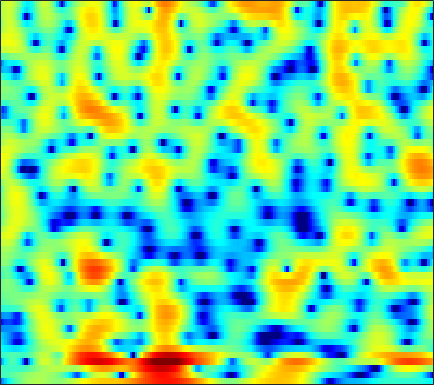

The data file committed next to this chart (first rows):
-9.9678, -8.3577, -6.571, -5.1041, -4.1884, -3.1276, -2.234, -1.6488, -0.95483, -0.34556, 0.17794, 0.51681, 0.90604, 1.2079, 1.3815, 1.5315, 1.6189, 1.631, 1.5837, 1.4692, 1.2967, 1.1386, 0.91541, 0.69647
-2.552, -2.409, -2.17, -1.892, -1.669, -1.357, -1.03, -0.7883, -0.4727, -0.1639, 0.1293, 0.3364, 0.5978, 0.832, 0.9868, 1.163, 1.298, 1.368, 1.419, 1.416, 1.357, 1.275, 1.112, 0.8849
-2.228, -2.364, -2.464, -2.498, -2.502, -2.498, -2.498, -2.5, -2.48, -2.452, -2.337, -2.187, -1.889, -1.488, -1.137, -0.6365, -0.1309, 0.231, 0.6697, 1.044, 1.351, 1.532, 1.721, 1.853
-8.991, -6.456, -4.161, -2.754, -2.127, -1.781, -1.993, -2.506, -3.778, -5.978, -9.802, -14.99, -18.33, -9.389, -5.667, -2.422, -0.2611, 0.9247, 2.044, 2.714, 2.987, 2.95, 2.6, 1.967
-3.186, -2.943, -2.546, -2.206, -1.992, -1.832, -1.822, -1.897, -2.088, -2.299, -2.433, -2.421, -2.183, -1.641, -1.063, -0.1846, 0.6772, 1.248, 1.853, 2.218, 2.308, 2.18, 1.743, 1.012
-4.341, -4.578, -4.895, -5.204, -5.41, -5.632, -5.768, -5.783, -5.659, -5.344, -4.862, -4.403, -3.697, -2.915, -2.302, -1.504, -0.7445, -0.2194, 0.405, 0.9243, 1.34, 1.599, 1.887, 2.127
-5.553, -6.133, -7.094, -8.286, -9.379, -11.18, -13.33, -14.9, -15.53, -13.53, -10.68, -8.707, -6.437, -4.528, -3.299, -1.894, -0.7104, 0.04926, 0.9117, 1.613, 2.178, 2.527, 2.888, 3.141
-6.133, -6.587, -7.282, -8.151, -8.929, -10.09, -11.26, -11.94, -12.01, -10.8, -8.765, -7.121, -5.039, -3.178, -1.941, -0.5193, 0.6903, 1.463, 2.322, 2.989, 3.473, 3.712, 3.859, 3.817
-9.11, -8.976, -8.833, -8.748, -8.7, -8.62, -8.41, -8.107, -7.457, -6.527, -5.363, -4.379, -2.997, -1.627, -0.6557, 0.534, 1.579, 2.25, 2.988, 3.534, 3.883, 4.011, 3.994, 3.776
-14.02, -12.64, -11.57, -11.21, -11.32, -11.89, -12.74, -13.15, -12.5, -10.43, -7.857, -6.012, -3.807, -1.927, -0.7239, 0.6274, 1.739, 2.399, 3.066, 3.506, 3.736, 3.778, 3.686, 3.434
-8.888, -8.438, -8.13, -8.254, -8.674, -9.77, -11.47, -12.73, -12.67, -9.924, -6.705, -4.594, -2.273, -0.4294, 0.6959, 1.906, 2.809, 3.301, 3.725, 3.896, 3.827, 3.627, 3.176, 2.528
-3.518, -3.295, -3.063, -2.93, -2.868, -2.774, -2.619, -2.427, -2.003, -1.351, -0.5361, 0.138, 1.047, 1.887, 2.442, 3.05, 3.471, 3.639, 3.684, 3.487, 3.018, 2.459, 1.392, -0.1206
-1.808, -1.534, -1.223, -0.9536, -0.7812, -0.5648, -0.3478, -0.1704, 0.0938, 0.3962, 0.7367, 1.003, 1.365, 1.718, 1.958, 2.219, 2.379, 2.428, 2.366, 2.121, 1.666, 1.171, 0.2727, -0.9067
-1.125, -0.8902, -0.6362, -0.4355, -0.3228, -0.234, -0.1992, -0.1875, -0.1774, -0.1741, -0.1429, -0.09331, 0.02211, 0.2017, 0.3729, 0.6256, 0.8936, 1.082, 1.263, 1.331, 1.271, 1.135, 0.8324, 0.3965
-0.4949, -0.3008, -0.1159, -0.05164, -0.07683, -0.2113, -0.4693, -0.7435, -1.212, -1.771, -2.35, -2.739, -3.059, -3.01, -2.682, -1.919, -0.9662, -0.2519, 0.5791, 1.257, 1.73, 1.944, 2.052, 1.974
-0.714, -0.3189, 0.01623, 0.09696, -0.01727, -0.3841, -0.9921, -1.621, -2.698, -4.093, -6.033, -8.044, -12.06, -16.14, -12.85, -7.301, -3.528, -1.493, 0.5234, 1.962, 2.935, 3.402, 3.719, 3.728
-2.962, -1.962, -1.255, -1.124, -1.393, -2.197, -3.423, -4.52, -5.971, -7.088, -7.769, -8.091, -8.246, -7.687, -6.474, -4.131, -1.731, -0.1579, 1.588, 2.873, 3.728, 4.111, 4.304, 4.158
-2.042, -1.423, -1.124, -1.366, -1.976, -3.467, -5.961, -8.85, -15.98, -26.99, -12.71, -8.805, -5.591, -3.317, -1.934, -0.3025, 1.091, 1.973, 2.98, 3.674, 4.052, 4.126, 3.928, 3.371
0.1605, 0.305, 0.3158, 0.01439, -0.3941, -1.173, -2.183, -2.978, -3.807, -4.049, -3.587, -2.897, -1.771, -0.6204, 0.2003, 1.18, 2.018, 2.554, 3.086, 3.389, 3.45, 3.303, 2.816, 1.948
0.5506, 0.674, 0.7192, 0.5876, 0.398, 0.05557, -0.3592, -0.6722, -1.037, -1.288, -1.356, -1.292, -1.044, -0.6542, -0.2912, 0.2265, 0.7441, 1.103, 1.468, 1.701, 1.767, 1.686, 1.389, 0.8755
1.065, 1.258, 1.347, 1.292, 1.133, 0.7724, 0.265, -0.2022, -0.9223, -1.688, -2.4, -2.814, -3.088, -2.949, -2.609, -1.936, -1.187, -0.6728, -0.07943, 0.3753, 0.6519, 0.761, 0.792, 0.7062
2.106, 2.422, 2.651, 2.666, 2.513, 2.068, 1.322, 0.5257, -0.9046, -2.886, -5.625, -8.26, -11.6, -10.48, -7.884, -4.992, -2.962, -1.89, -0.877, -0.2367, 0.1141, 0.2461, 0.3112, 0.3103
2.458, 3.008, 3.538, 3.779, 3.778, 3.52, 2.934, 2.261, 1.016, -0.6938, -2.868, -4.665, -6.458, -6.233, -5.043, -3.338, -2.051, -1.402, -0.9229, -0.8758, -1.13, -1.483, -2.084, -2.655
1.061, 1.901, 2.77, 3.362, 3.628, 3.756, 3.634, 3.392, 2.885, 2.24, 1.516, 0.9952, 0.4127, 0.01366, -0.1846, -0.387, -0.6494, -0.9469, -1.59, -2.568, -3.992, -5.434, -7.995, -11.47
-0.6839, 0.4001, 1.548, 2.427, 2.916, 3.348, 3.564, 3.593, 3.48, 3.228, 2.859, 2.529, 2.037, 1.496, 1.049, 0.3844, -0.3859, -1.069, -2.171, -3.5, -5.198, -6.74, -9.249, -12.17
-1.414, -0.2668, 0.9867, 1.971, 2.543, 3.105, 3.453, 3.583, 3.6, 3.442, 3.139, 2.823, 2.293, 1.653, 1.111, 0.3053, -0.5837, -1.306, -2.317, -3.434, -4.601, -5.511, -6.739, -7.925
-0.8942, 0.0652, 1.192, 2.111, 2.659, 3.215, 3.56, 3.687, 3.682, 3.489, 3.113, 2.716, 2.042, 1.215, 0.5135, -0.5023, -1.57, -2.354, -3.338, -4.178, -4.866, -5.302, -5.796, -6.265
-0.2414, 0.6163, 1.661, 2.536, 3.071, 3.595, 3.905, 3.993, 3.913, 3.623, 3.1, 2.562, 1.639, 0.4714, -0.5797, -2.207, -4.047, -5.479, -7.137, -7.915, -7.711, -7.174, -6.396, -5.777
-0.8233, 0.3508, 1.69, 2.718, 3.31, 3.845, 4.119, 4.16, 4.003, 3.612, 2.989, 2.367, 1.308, -0.04714, -1.321, -3.482, -6.468, -9.672, -17.16, -24.54, -13.01, -9.398, -6.552, -4.823
-2.01, -0.2977, 1.339, 2.444, 2.985, 3.396, 3.498, 3.401, 3.084, 2.558, 1.89, 1.286, 0.3755, -0.6552, -1.5, -2.714, -3.97, -4.857, -5.741, -5.807, -5.097, -4.244, -3.023, -1.985
0.0244, 0.9251, 1.755, 2.244, 2.36, 2.239, 1.825, 1.359, 0.5782, -0.2995, -1.234, -1.917, -2.759, -3.472, -3.858, -4.132, -4.101, -3.903, -3.387, -2.731, -1.904, -1.247, -0.3901, 0.376
2.349, 2.434, 2.375, 1.998, 1.504, 0.5162, -0.8318, -2.059, -3.904, -5.752, -7.402, -8.399, -9.582, -10.68, -11.25, -10.99, -9.364, -7.699, -5.476, -3.586, -1.953, -0.9069, 0.2721, 1.241
3.547, 3.315, 2.802, 1.903, 0.9747, -0.7489, -3.132, -5.517, -9.92, -16.62, -21.66, -18.69, -16.65, -17.7, -20.91, -23.6, -15.29, -11.13, -7.275, -4.604, -2.547, -1.349, -0.01911, 1.044
4.216, 4.011, 3.487, 2.679, 1.839, 0.3784, -1.54, -3.285, -6.009, -8.676, -10.32, -10.52, -10.13, -9.636, -9.228, -8.429, -7.235, -6.158, -4.742, -3.428, -2.358, -1.671, -0.8638, -0.1065
4.049, 4.07, 3.888, 3.511, 3.075, 2.325, 1.395, 0.6225, -0.4171, -1.379, -2.124, -2.526, -2.849, -2.981, -2.981, -2.906, -2.802, -2.733, -2.756, -2.888, -3.26, -3.572, -3.948, -3.942
2.73, 3.078, 3.378, 3.433, 3.355, 3.099, 2.728, 2.389, 1.918, 1.447, 1.016, 0.74, 0.4269, 0.1527, -0.05394, -0.3649, -0.7759, -1.217, -2.038, -3.353, -5.272, -7.432, -11.93, -18.51
1.006, 1.694, 2.327, 2.659, 2.757, 2.712, 2.519, 2.311, 1.984, 1.67, 1.403, 1.25, 1.108, 1.009, 0.9256, 0.7524, 0.4415, 0.07264, -0.6511, -1.696, -3.135, -4.477, -6.364, -7.615
0.0965, 0.7728, 1.314, 1.593, 1.611, 1.432, 1.027, 0.6206, -0.004163, -0.576, -0.903, -0.9163, -0.6198, -0.0939, 0.3432, 0.8498, 1.181, 1.299, 1.238, 0.989, 0.526, 0.1267, -0.4176, -0.8989
-0.3934, -0.1497, 0.04481, 0.04312, -0.1171, -0.5999, -1.466, -2.455, -4.326, -6.92, -9.429, -9.25, -6.385, -3.449, -1.726, 0.004885, 1.219, 1.855, 2.409, 2.654, 2.696, 2.601, 2.343, 1.978
-2.383, -2.542, -2.513, -2.415, -2.344, -2.474, -2.991, -3.747, -5.364, -7.727, -10.03, -9.749, -6.738, -3.63, -1.79, 0.09908, 1.488, 2.267, 3.002, 3.417, 3.607, 3.57, 3.306, 2.837
-8.422, -9.757, -8.814, -6.542, -5.035, -3.64, -2.86, -2.584, -2.464, -2.485, -2.36, -2.086, -1.389, -0.466, 0.3011, 1.315, 2.23, 2.814, 3.44, 3.854, 4.017, 3.969, 3.642, 2.968
-9.925, -12.12, -10.34, -7.006, -5.117, -3.307, -2.166, -1.613, -1.179, -0.9739, -0.8776, -0.8037, -0.6478, -0.3665, -0.03238, 0.5756, 1.313, 1.888, 2.613, 3.213, 3.561, 3.663, 3.542, 3.064
-2.746, -2.976, -2.929, -2.524, -2.139, -1.652, -1.313, -1.205, -1.29, -1.623, -2.241, -2.857, -3.845, -4.681, -4.893, -4.249, -2.778, -1.511, 0.02946, 1.259, 2.155, 2.595, 2.899, 2.928
-0.3042, -0.3524, -0.4265, -0.4536, -0.4609, -0.534, -0.7008, -0.9337, -1.428, -2.233, -3.486, -4.889, -7.766, -13.22, -24.68, -15.25, -7.728, -4.612, -1.841, -0.004227, 1.254, 1.874, 2.376, 2.601
0.3738, 0.3194, 0.2195, 0.05752, -0.08346, -0.2959, -0.5523, -0.7749, -1.132, -1.622, -2.272, -2.873, -3.785, -4.565, -4.74, -4.121, -2.734, -1.544, -0.09654, 1.034, 1.803, 2.147, 2.321, 2.182
-0.2709, -0.4119, -0.6463, -0.9676, -1.259, -1.613, -1.871, -1.944, -1.875, -1.621, -1.272, -0.981, -0.5816, -0.1462, 0.2263, 0.8082, 1.454, 1.934, 2.5, 2.908, 3.058, 2.997, 2.621, 1.846
-2.925, -3.055, -3.437, -4.093, -4.827, -6.126, -7.359, -7.667, -6.676, -4.74, -2.798, -1.54, -0.1418, 0.984, 1.677, 2.445, 3.049, 3.393, 3.705, 3.825, 3.729, 3.488, 2.904, 1.994
-7.934, -7.114, -6.586, -6.901, -7.78, -10.26, -15.39, -20.66, -13.56, -7.799, -4.283, -2.436, -0.5835, 0.7676, 1.552, 2.349, 2.916, 3.213, 3.447, 3.495, 3.377, 3.158, 2.709, 2.095
-9.957, -7.728, -5.921, -5.109, -4.922, -5.004, -5.107, -4.951, -4.208, -2.995, -1.677, -0.787, 0.2423, 1.042, 1.523, 2.016, 2.373, 2.563, 2.705, 2.715, 2.594, 2.404, 2.037, 1.525
-2.537, -1.968, -1.214, -0.6329, -0.3289, -0.02559, 0.1983, 0.3409, 0.5542, 0.7689, 0.9454, 1.048, 1.101, 1.092, 1.06, 1.036, 1.079, 1.152, 1.293, 1.386, 1.338, 1.187, 0.7786, 0.1001
2.111, 2.325, 2.587, 2.828, 2.961, 3.046, 3.018, 2.931, 2.695, 2.297, 1.713, 1.145, 0.1661, -1.012, -1.966, -3.035, -3.432, -3.164, -2.341, -1.469, -0.8949, -0.7397, -0.9801, -1.739
3.438, 3.634, 3.853, 3.996, 4.04, 3.972, 3.753, 3.479, 2.931, 2.158, 1.104, 0.04613, -1.805, -4.456, -7.367, -14.24, -23.73, -13.09, -7.493, -4.586, -2.947, -2.316, -2.069, -2.428
2.631, 3.032, 3.467, 3.718, 3.779, 3.697, 3.418, 3.064, 2.427, 1.596, 0.5675, -0.3328, -1.725, -3.322, -4.582, -6.017, -6.483, -5.968, -4.667, -3.346, -2.341, -1.872, -1.594, -1.737
0.9469, 1.822, 2.645, 3.111, 3.24, 3.153, 2.782, 2.34, 1.581, 0.668, -0.2971, -0.959, -1.697, -2.228, -2.436, -2.46, -2.222, -1.886, -1.327, -0.776, -0.3656, -0.1555, -0.1026, -0.3001
0.237, 1.343, 2.318, 2.822, 2.92, 2.679, 2.036, 1.311, -0.01144, -1.66, -3.457, -4.646, -5.36, -4.833, -3.959, -2.651, -1.442, -0.6651, 0.1942, 0.8369, 1.255, 1.415, 1.409, 1.176
1.071, 1.787, 2.441, 2.728, 2.684, 2.253, 1.363, 0.348, -1.565, -4.349, -8.717, -14.47, -25.88, -11.39, -7.355, -4.048, -1.832, -0.62, 0.5801, 1.392, 1.885, 2.026, 1.984, 1.669
1.47, 2.024, 2.53, 2.729, 2.645, 2.223, 1.415, 0.5424, -0.9235, -2.701, -4.517, -5.651, -6.237, -5.523, -4.459, -2.81, -1.225, -0.1969, 0.8969, 1.647, 2.014, 2.047, 1.765, 1.112
1.125, 1.893, 2.62, 2.968, 2.986, 2.684, 2.015, 1.282, 0.001587, -1.54, -3.191, -4.327, -5.272, -5.027, -4.139, -2.461, -0.7537, 0.3751, 1.543, 2.291, 2.575, 2.498, 1.933, 0.8186
